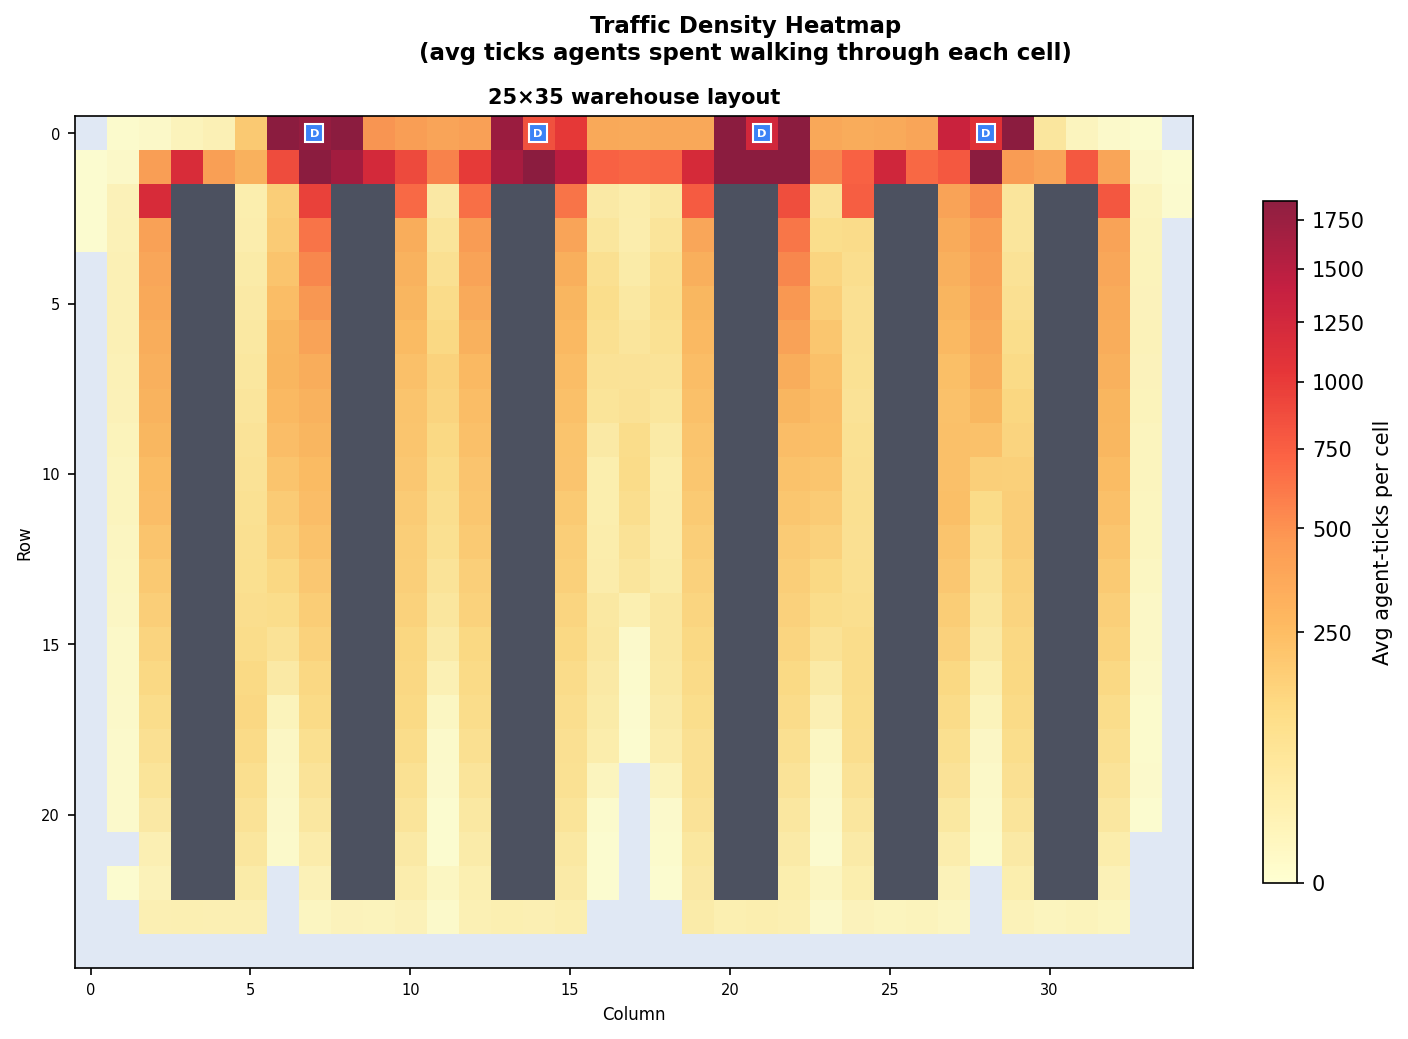

The file beside this chart, header and first rows:
row, col, avg_count
0, 1, 0.3
0, 2, 1.8
0, 3, 8.9
0, 4, 14.7
0, 5, 184.5
0, 6, 3697
0, 7, 1762
0, 8, 3910
0, 9, 472.9
0, 10, 417.9
0, 11, 378.3
0, 12, 404.5
0, 13, 1715
0, 14, 820.4
0, 15, 994.2
0, 16, 347.0
0, 17, 339.6
0, 18, 352.5
0, 19, 351.1
0, 20, 2353
0, 21, 1228
0, 22, 1966
0, 23, 349.5
0, 24, 324.6
0, 25, 335.4
0, 26, 368.7
0, 27, 1316
0, 28, 1067
0, 29, 2290
0, 30, 51.9
0, 31, 6.6
0, 32, 0.8
0, 33, 0.1
1, 0, 0.1
1, 1, 1.5
1, 2, 413.8
1, 3, 1140
1, 4, 411.8
1, 5, 296.6
1, 6, 859.2
1, 7, 8245
1, 8, 1648
1, 9, 1196
1, 10, 869.7
1, 11, 558.4
1, 12, 984.9
1, 13, 1602
1, 14, 2436
1, 15, 1465
1, 16, 717.6
1, 17, 693.0
1, 18, 703.7
1, 19, 1172
1, 20, 2015
1, 21, 4518
1, 22, 1959
1, 23, 543.7
1, 24, 714.1
1, 25, 1233
1, 26, 679.1
... 469 more rows
